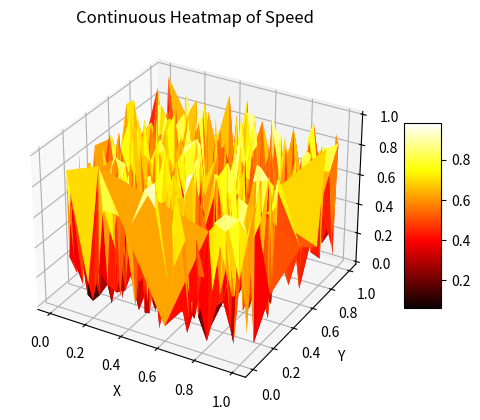

The script that saved this image: (Note: this script raises an exception after producing the figure.)
import numpy as np
import matplotlib.pyplot as plt
from mpl_toolkits.mplot3d import Axes3D

# 生成示例三维轨迹数据：x, y, z坐标和速度值
num_points = 1000
x = np.random.rand(num_points)
y = np.random.rand(num_points)
z = np.random.rand(num_points)
speed = np.random.rand(num_points)  # 假设速度范围在0到1之间

# 绘制连续热力图
fig = plt.figure()
ax = fig.add_subplot(111, projection='3d')

# 使用plot_trisurf绘制热力图
surf = ax.plot_trisurf(x, y, z, cmap='hot', linewidth=0.2, facecolors=plt.cm.hot(speed))
fig.colorbar(surf, ax=ax, shrink=0.5, aspect=5)

ax.set_xlabel('X')
ax.set_ylabel('Y')
ax.set_zlabel('Z')
ax.set_title('Continuous Heatmap of Speed')
plt.savefig(f'/home/<user>/VTT/VTT/aerial_gym/scripts/charts_output/tmp_scatter_plot.png')
plt.show()